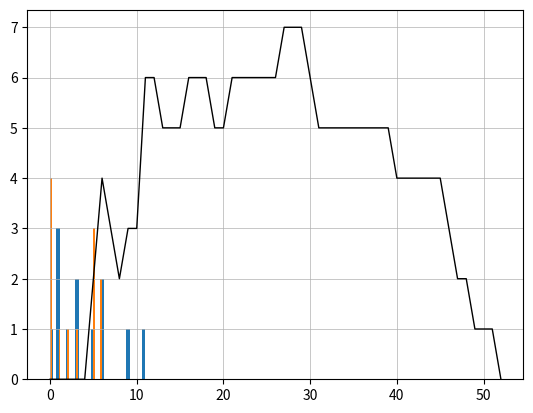

Write the Python code that produced this figure.

'''
10k = 30
20K = 
'''

import matplotlib.pyplot as plt
import pandas as pd
import numpy as np
import math

# costant serving variable
avg_exp_generation = 6
avg_exp_serving = 5

# system variables 
print_dataframe = True
print_graphs = True
simulation_time = 30
n_experiments = 1

class Package:
    def __init__(self):
        self.id_number = None

class Buffer:
    def __init__(self):
        self.queue = []
    
    def calculate_buffer_size(self):
        return len(self.queue)

class Server:
    def __init__(self):
        self.pkg_serving = None
        self.status = 0
        self.serving_time = None
        self.service_progression = None

        # parameters and feedback
        self.array_serving_time = []
    
    def from_buffer_to_server(self, buffer):
        # FIFO buffer
        # get first pkg
        pkg = buffer.queue[0]
        # eliminate from queue
        buffer.queue.pop(0)
        # move into the server change server status
        self.status = 1
        self.pkg_serving = pkg

        # generate a serving time 
        self.serving_time =  math.floor(np.random.exponential(avg_exp_serving))
        # initiate service progression 
        self.service_progression = 0

        # append serving time for feedback 
        self.array_serving_time.append(self.serving_time)
    
    def service(self, buffer, pkgs_served):
        # if status of the server is zero and a pkg in the buffer exits then move the pkg into the server
        if self.status == 0 and buffer.calculate_buffer_size() > 0:
            self.from_buffer_to_server(buffer)
        
        # if the serving time == 0 then after the from_buffer...() call the status will be 1 
        if self.status == 1:
            self.service_progression += 1
            if self.service_progression >= self.serving_time:
                # empty the server 
                self.status = 0
                self.serving_time = None
                self.service_progression = None

                # append in pkgs served
                pkgs_served.append(self.pkg_serving)
                # erase pkg given exited the server 
                self.pkg_serving = None

class System():
    def __init__(self, run_time, avg_exp_generation):
        self.avg_exp_generation = avg_exp_generation
        self.run_time = run_time
        self.current_time = 0
        self.n_pkgs = 0
        self.pkgs_served = []

        # generation of pkg variabiles
        self.inter_arrival_time = None
        self.generation_progression = None

        # generate a buffer and server
        self.buffer = Buffer()
        self.server = Server()

        # parameters and feedback
        # number of pkgs nel sistema for every unit of time 
        self.array_inter_arrival_time = []
        self.pkgs_sys_for_unitTime = []
        self.pkgs_queue_for_unitTime = []
        self.dict_pkgsTime_queue = {}
        self.dict_pkgsTime_system = {}
        # array counter for how many pkgs in the system [a, b]
        # a: how many time there are none and b: how many time there > 0
        self.array_P01 = [0, 0]

        # start simulation
        self.simulation()

    def pkg_generation(self):
        # initialize pkg to none 
        pkg = None
        # run the generation only for the run time time 
        if self.current_time < self.run_time:
            # generate pkg zero
            if (
                (self.current_time == 0) or 
                (self.generation_progression >= self.inter_arrival_time)
                ):
                pkg = Package()
                pkg.id_number = self.n_pkgs
                self.n_pkgs += 1
                # start inter arrival time 
                self.inter_arrival_time = math.floor(np.random.exponential(avg_exp_generation)) 
                # set generation progression to zero for initialize it 
                self.generation_progression = 0

                # append gen time for feedback 
                self.array_inter_arrival_time.append(self.inter_arrival_time)
            
            # increment only if self.inter_arrival_time != 0 because the pkg gen fn will be called again
            if self.inter_arrival_time != 0:
                self.generation_progression += 1
        else: 
            self.inter_arrival_time = None
            self.generation_progression = None
        
        return pkg 
        
    def simulation(self):
        df = pd.DataFrame(columns = [
            "unitTime", 
            "interTime", "genProc", "pkgIdGen", 
            "queue", "bufferDim",
            "serverStatus", "pkgIdServ", "servingTime", "serverProc",
            "nPkgsServed", "pkgsServed"])      

        # continue the process until all pks are served 
        while (
            (self.current_time < self.run_time) or 
            (self.buffer.calculate_buffer_size() > 0) or 
            (self.server.status != 0)
            ):

            # print system
            data_list = []
            data_list.append(self.current_time)
            data_list.append(self.inter_arrival_time)
            data_list.append(self.generation_progression)

            # --- --- --- start sys call --- --- --- 

            # if inter arrivale time == 0 then re generate a pkg be calling recursivly the function 
            while True:
                # menage generation 
                pkg = self.pkg_generation()
                # manage buffer 
                if pkg != None: self.buffer.queue.append(pkg)
                # contiue to append in the same UT until the gen time is 0
                if self.inter_arrival_time != 0:
                    break
            
            # manage server
            while True:
                self.server.service(self.buffer, self.pkgs_served)
                # cuntinue to serve while the service time is 0
                if self.server.serving_time != 0:
                    break

            # --- --- --- end sys call --- --- --- 

            # --- --- --- start print --- --- ---
            # print pkg
            if pkg == None: data_list.append(None)
            elif pkg != None: data_list.append(pkg.id_number)

            # print buffer
            queue_pkgs = []
            for i in range(len(self.buffer.queue)):
                queue_pkgs.append(self.buffer.queue[len(self.buffer.queue) - i - 1].id_number)
            data_list.append(queue_pkgs)
            data_list.append(self.buffer.calculate_buffer_size())

            # print server 
            printServerStatus = "-->" if self.server.status == 1 else "None"
            data_list.append(printServerStatus)

            # print pkg served 
            if self.server.pkg_serving == None: data_list.append(None)
            elif self.server.pkg_serving != None: data_list.append(self.server.pkg_serving.id_number)
            data_list.append(self.server.serving_time)
            data_list.append(self.server.service_progression)
            
            # print sys
            last_served_pkgs = []
            for i in range(len(self.pkgs_served)):
                if i >= 5: break
                last_served_pkgs.append(self.pkgs_served[len(self.pkgs_served) - i - 1].id_number)
            data_list.append(len(self.pkgs_served))
            data_list.append(last_served_pkgs)

            # append to the last index of df that is the len(df)
            df.loc[len(df)] = data_list
            # --- --- --- end print --- --- ---

            # --- --- --- start feedback --- --- ---
            # Ls Lq
            self.pkgs_sys_for_unitTime.append(self.n_pkgs - len(self.pkgs_served))
            self.pkgs_queue_for_unitTime.append(self.n_pkgs - len(self.pkgs_served) - self.server.status)
            # calculate how long a pkg in the queue
            for i in range(len(self.buffer.queue)):
                # get value of  pkg 
                value_queue_pkg = self.dict_pkgsTime_queue.get(self.buffer.queue[i].id_number)
                # if is none set to 1 else increment by 1 
                if value_queue_pkg == None:
                    self.dict_pkgsTime_queue.update({self.buffer.queue[i].id_number: 1})
                else:
                    self.dict_pkgsTime_queue.update({self.buffer.queue[i].id_number: value_queue_pkg + 1})
            # calculate how long a pkg in the server 
            # read the value in the server 
            #   check if already exits in the dict then add 1 else increase by one 
            if self.server.pkg_serving != None:
                # search it in the 
                value_server_pkg = self.dict_pkgsTime_system.get(self.server.pkg_serving.id_number)
                if value_server_pkg == None:
                    self.dict_pkgsTime_system.update({self.server.pkg_serving.id_number: 1})
                else:
                    self.dict_pkgsTime_system.update({self.server.pkg_serving.id_number: value_server_pkg + 1})
            # calculate value probability 0 add it to array first index is when queue
            if len(self.buffer.queue) == 0 and self.server.status == 0:
                self.array_P01[0] += 1
            else:
                self.array_P01[1] += 1
            # --- --- --- end feedback --- --- ---

            # increment simulation time 
            self.current_time += 1
        
        if print_dataframe == True:
            pd.set_option('display.max_columns', None)
            pd.set_option('display.max_rows', None)
            pd.set_option('display.width', 300)  
            print(df)

    def calculate_parameters(self):
        # take the value from the dict of waiting time in the server / queue
        array_waitingTime_queue = []
        array_waitingTime_server = []
        for values in self.dict_pkgsTime_queue.values():
            array_waitingTime_queue.append(values)
        for values in self.dict_pkgsTime_system.values():
            array_waitingTime_server.append(values)

        return (
            self.array_inter_arrival_time,
            self.server.array_serving_time,
            self.pkgs_sys_for_unitTime,  
            self.pkgs_queue_for_unitTime,
            array_waitingTime_server,
            array_waitingTime_queue,
            self.array_P01
            )


# array for multiple experiments
experiment_no = []
# variable for avg of every exp 
array_IA = []
array_S = []
array_Lambda = []
array_Mu = []
array_Rho = []
array_Ls = []
array_Lq = []
array_Ws = []
array_Wq = []
array_P0 = []

for i in range(n_experiments):
    # unit time for plot 
    experiment_no.append(i)

    (   array_inter_arrival_time,
        array_serving_time,
        pkgs_sys_for_unitTime, 
        pkgs_queue_for_unitTime,
        array_waitingTime_server,
        array_waitingTime_queue,
        array_P01
        ) = System(simulation_time, avg_exp_generation).calculate_parameters()

    # calculate exp values
    avg_interArrival = np.mean(array_inter_arrival_time)
    avg_serving = np.mean(array_serving_time)
    Lambda = 1 / avg_interArrival
    Mu = 1 / avg_serving
    Rho = Lambda / Mu
    Ls = np.mean(pkgs_sys_for_unitTime)
    Lq = np.mean(pkgs_queue_for_unitTime)
    Wq = np.mean(array_waitingTime_queue)
    Ws = Wq + np.mean(array_waitingTime_server)
    P0 = array_P01[0] / (array_P01[0] + array_P01[1])

    # append for avg exp 
    array_IA.append(avg_interArrival)
    array_S.append(avg_serving)
    array_Lambda.append(Lambda)
    array_Mu.append(Mu)
    array_Rho.append(Rho)
    array_Ls.append(Ls)
    array_Lq.append(Lq)
    array_Ws.append(Ws)
    array_Wq.append(Wq)
    array_P0.append(P0)

    # calculate theo values 
    Lambda_theo = 1 / avg_exp_generation
    Mu_theo = 1 / avg_exp_serving
    Rho_theo = Lambda_theo / Mu_theo
    Ls_theo = Rho_theo / (1 - Rho_theo)
    Lq_theo = (Lambda_theo**2) / (Mu_theo * (Mu_theo - Lambda_theo))
    Ws_theo = 1 / (Mu_theo - Lambda_theo)
    Wq_theo = Lambda_theo / (Mu_theo * (Mu_theo - Lambda_theo))
    P0_theo = 1 - Rho_theo

    print(i)
    print("--- --- --- --- --- --- --- --- --- --- --- --- --- --- --- --- --- ---")
    print("*** *** Theo Values *** ***")
    print("avg InterArrival theo: ", avg_exp_generation)
    print("avg Serving theo: ", avg_exp_serving)
    print("Lambda theo: ", round(Lambda_theo, 2))
    print("Mu theo: ", round(Mu_theo, 2))
    print("Rho theo: ", round(Rho_theo, 2))
    print("Ls theo: ", round(Ls_theo, 2))
    print("Lq theo: ", round(Lq_theo, 2))
    print("Ws theo: ", round(Ws_theo, 2))
    print("Wq theo: ", round(Wq_theo, 2))
    print("P0 theo: ", round(P0_theo, 2))
    print("*** *** Experimental Values *** ***")
    print("avg InterArrival: ", round(avg_interArrival, 2))
    print("avg serving: ", round(avg_serving, 2))
    print("Lambda: ", round(Lambda, 2))
    print("Mu: ", round(Mu, 2))
    print("Rho: ", round(Rho, 2))
    print("Ls: ", round(Ls, 2))
    print("Lq: ", round(Lq, 2))
    print("Ws: ", round(Ws, 2))
    print("Wq: ", round(Wq, 2))
    print("P0: ", round(P0, 2))

    # prints of hist and Ls of 1 experiment
    if print_graphs == True:
        plt.hist(array_serving_time, bins=30) 
        plt.hist(array_inter_arrival_time, bins=30) 
        plt.show() 

        ut = []
        for i in range(len(pkgs_sys_for_unitTime)):
            ut.append(i)

        plt.plot(ut, pkgs_sys_for_unitTime, color=(0, 0, 0), linewidth=1.0)
        plt.grid(linewidth = 0.5)
        plt.show()

    # --- --- --- out avg result for n experiment --- --- ---

    out_IA = round(np.mean(array_IA), 3)
    out_S = round(np.mean(array_S), 3)
    out_Lambda = round(np.mean(array_Lambda), 3)
    out_Mu = round(np.mean(array_Mu), 3)
    out_Rho = round(np.mean(array_Rho), 3)
    out_Ls = round(np.mean(array_Ls), 3) 
    out_Lq = round(np.mean(array_Lq), 3) 
    out_Ws = round(np.mean(array_Ws), 3)
    out_Wq = round(np.mean(array_Wq), 3) 
    out_P0 = round(np.mean(array_P0), 3) 

    # calculate percentage error 
    error_IA = math.floor(abs(avg_exp_generation - out_IA) / avg_exp_generation * 100)
    error_S = math.floor(abs(avg_exp_serving - out_S) / avg_exp_serving * 100)
    error_Lambda = math.floor(abs(Lambda_theo - out_Lambda) / Lambda_theo * 100)
    error_Mu = math.floor(abs(Mu_theo - out_Mu) / Mu_theo * 100)
    error_Rho = math.floor(abs(Rho_theo - out_Rho) / Rho_theo * 100)
    error_Ls = math.floor(abs(Ls_theo - out_Ls) / Ls_theo * 100)
    error_Lq = math.floor(abs(Lq_theo - out_Lq) / Lq_theo * 100)
    error_Ws = math.floor(abs(Ws_theo - out_Ws) / Ws_theo * 100)
    error_Wq = math.floor(abs(Wq_theo - out_Wq) / Wq_theo * 100)
    error_P0 = math.floor(abs(P0_theo - out_P0) / P0_theo * 100)

    print("IA theo: {} IA out: {} error: {}".format(avg_exp_generation, out_IA, error_IA))
    print("S theo: {} S out: {} error: {}".format(avg_exp_serving, out_S, error_S))
    print("Lambda theo: {} Lambda out: {} error: {}".format(round(Lambda_theo, 3), out_Lambda, error_Lambda))
    print("Mu theo: {} Mu out: {} error: {}".format(round(Mu_theo, 3), out_Mu, error_Mu))
    print("Rho theo: {} Rho out: {} error: {}".format(round(Rho_theo, 3), out_Rho, error_Rho))
    print("Ls theo: {} Ls out: {} error: {}".format(round(Ls_theo, 3), out_Ls, error_Ls))
    print("Lq theo: {} Lq out: {} error: {}".format(round(Lq_theo, 3), out_Lq, error_Lq))
    print("Ws theo: {} Ws out: {} error: {}".format(round(Ws_theo, 3), out_Ws, error_Ws))
    print("Wq theo: {} Wq out: {} error: {}".format(round(Wq_theo, 3), out_Wq, error_Wq))
    print("P0 theo: {} P0 out: {} error: {}".format(round(P0_theo, 3), out_P0, error_P0))

